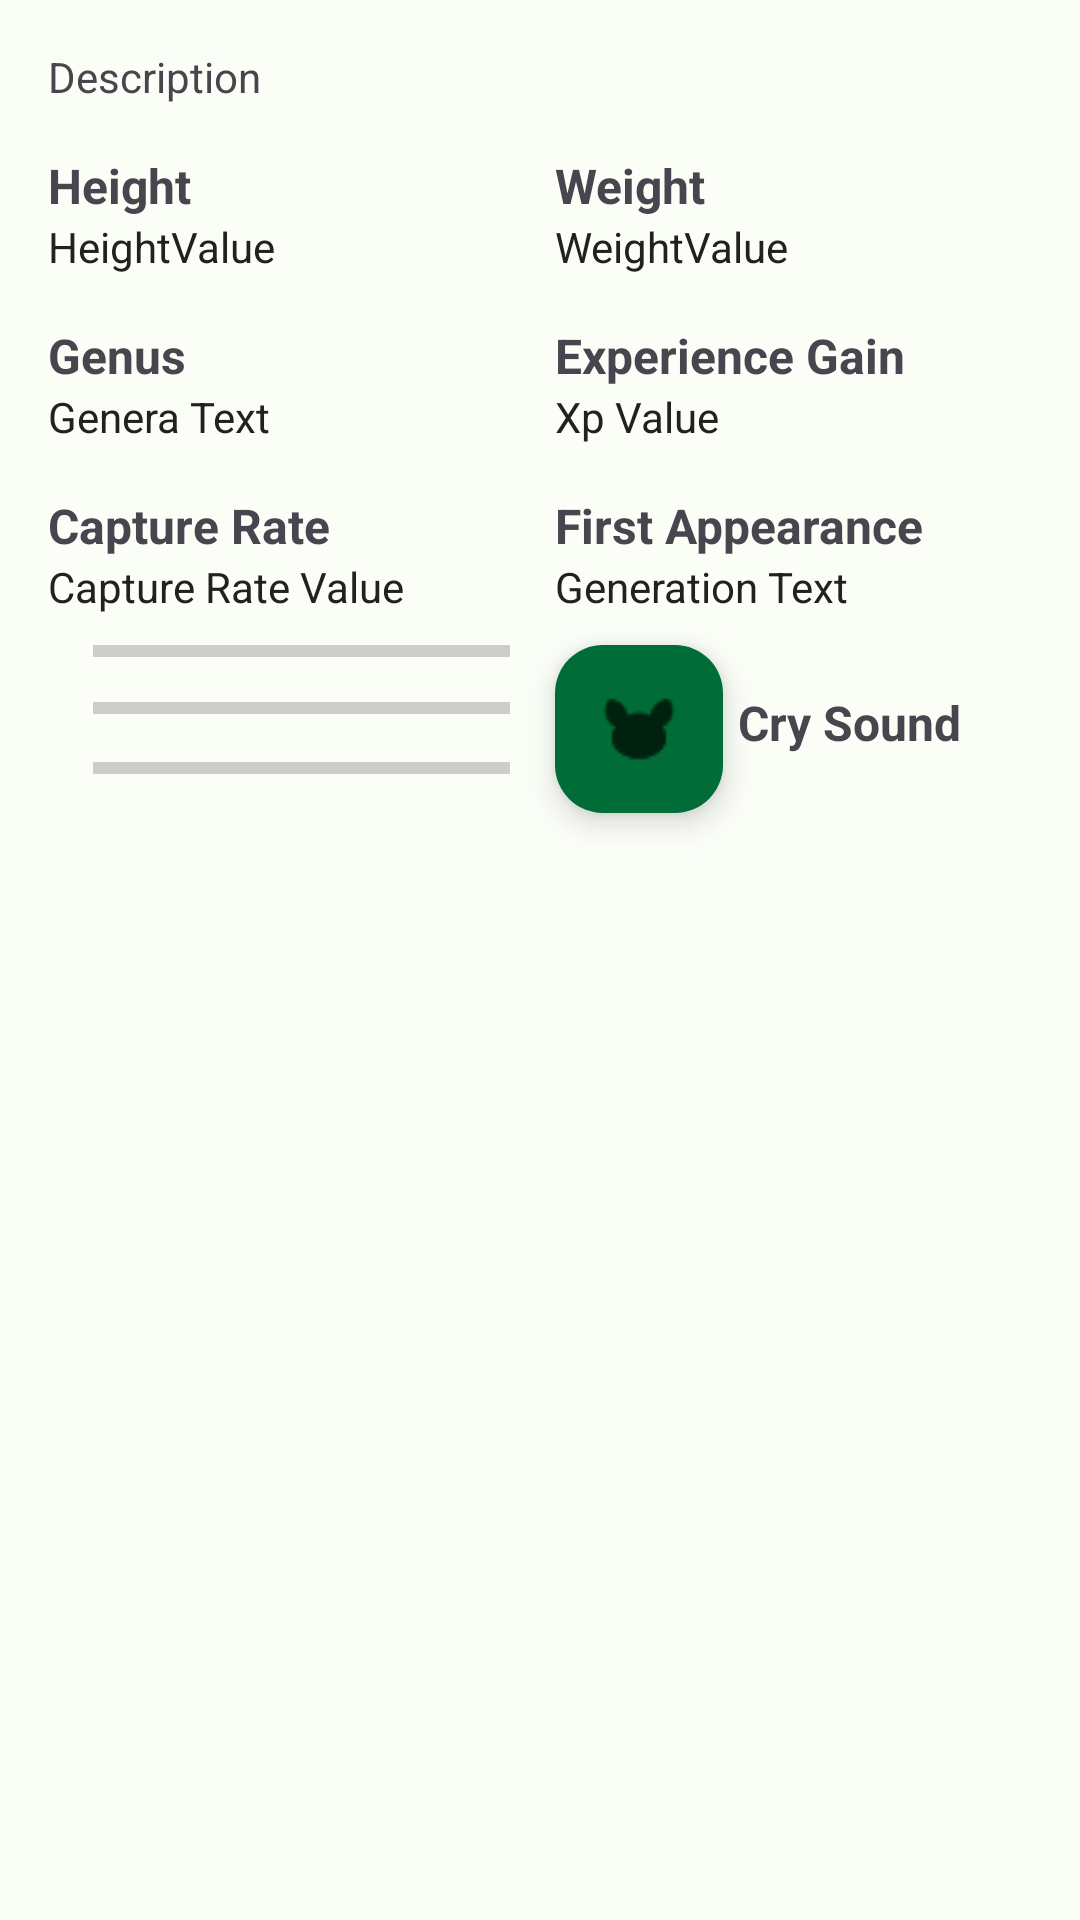

Produce the Android XML layout that renders to this screen, including the resource entries it uses.
<!-- AndroidManifest.xml: application theme AppTheme -->
<!-- res/layout/fragment_info.xml -->
<?xml version="1.0" encoding="utf-8"?>
<androidx.constraintlayout.widget.ConstraintLayout xmlns:android="http://schemas.android.com/apk/res/android"
    xmlns:app="http://schemas.android.com/apk/res-auto"
    android:layout_width="match_parent"
    android:layout_height="match_parent"
    android:padding="16dp">

    <TextView
        android:id="@+id/info_description"
        style="@style/DescriptionTextStyle"
        android:layout_width="0dp"
        android:layout_height="wrap_content"
        android:text="@string/description"
        app:layout_constraintEnd_toEndOf="parent"
        app:layout_constraintStart_toStartOf="parent"
        app:layout_constraintTop_toTopOf="parent" />

    <TextView
        android:id="@+id/height"
        style="@style/LabelTextStyle"
        android:layout_width="0dp"
        android:layout_height="wrap_content"
        android:layout_marginTop="16dp"
        android:text="@string/height"
        app:layout_constraintEnd_toStartOf="@+id/guideline"
        app:layout_constraintStart_toStartOf="parent"
        app:layout_constraintTop_toBottomOf="@+id/info_description" />

    <TextView
        android:id="@+id/weight"
        style="@style/LabelTextStyle"
        android:layout_width="0dp"
        android:layout_height="wrap_content"
        android:layout_marginTop="16dp"
        android:layout_marginStart="5dp"
        android:text="@string/weight"
        app:layout_constraintEnd_toEndOf="parent"
        app:layout_constraintStart_toStartOf="@+id/guideline"
        app:layout_constraintTop_toBottomOf="@+id/info_description" />

    <TextView
        android:id="@+id/height_value"
        style="@style/ValueTextStyle"
        android:layout_width="0dp"
        android:layout_height="wrap_content"
        android:text="@string/heightvalue"
        app:layout_constraintEnd_toStartOf="@+id/guideline"
        app:layout_constraintStart_toStartOf="parent"
        app:layout_constraintTop_toBottomOf="@+id/height" />

    <TextView
        android:id="@+id/weight_value"
        style="@style/ValueTextStyle"
        android:layout_width="0dp"
        android:layout_height="wrap_content"
        android:layout_marginStart="5dp"
        android:text="@string/weightvalue"
        app:layout_constraintEnd_toEndOf="parent"
        app:layout_constraintStart_toStartOf="@+id/guideline"
        app:layout_constraintTop_toBottomOf="@+id/weight" />

    <TextView
        android:id="@+id/genera"
        style="@style/LabelTextStyle"
        android:layout_width="0dp"
        android:layout_height="wrap_content"
        android:layout_marginTop="16dp"
        android:text="@string/genera"
        app:layout_constraintEnd_toEndOf="parent"
        app:layout_constraintStart_toStartOf="parent"
        app:layout_constraintTop_toBottomOf="@+id/height_value" />

    <TextView
        android:id="@+id/genera_value"
        style="@style/ValueTextStyle"
        android:layout_width="0dp"
        android:layout_height="wrap_content"
        android:text="@string/generavalue"
        app:layout_constraintEnd_toEndOf="parent"
        app:layout_constraintStart_toStartOf="parent"
        app:layout_constraintTop_toBottomOf="@+id/genera" />

    <TextView
        android:id="@+id/base_experience"
        style="@style/LabelTextStyle"
        android:layout_width="0dp"
        android:layout_height="wrap_content"
        android:layout_marginTop="16dp"
        android:layout_marginStart="5dp"
        android:text="@string/baseexperience"
        app:layout_constraintEnd_toEndOf="parent"
        app:layout_constraintStart_toStartOf="@id/guideline"
        app:layout_constraintTop_toBottomOf="@+id/weight_value" />

    <TextView
        android:id="@+id/base_experience_value"
        style="@style/ValueTextStyle"
        android:layout_width="0dp"
        android:layout_height="wrap_content"
        android:layout_marginStart="5dp"
        android:text="@string/baseexperiencevalue"
        app:layout_constraintEnd_toEndOf="parent"
        app:layout_constraintStart_toStartOf="@id/guideline"
        app:layout_constraintTop_toBottomOf="@+id/base_experience" />

    <TextView
        android:id="@+id/capture_rate"
        style="@style/LabelTextStyle"
        android:layout_width="0dp"
        android:layout_height="wrap_content"
        android:layout_marginTop="16dp"
        android:text="@string/capturerate"
        app:layout_constraintEnd_toEndOf="@id/guideline"
        app:layout_constraintStart_toStartOf="parent"
        app:layout_constraintTop_toBottomOf="@id/genera_value" />

    <TextView
        android:id="@+id/capture_rate_value"
        style="@style/ValueTextStyle"
        android:layout_width="0dp"
        android:layout_height="wrap_content"
        android:text="@string/captureratevalue"
        app:layout_constraintEnd_toEndOf="@id/guideline"
        app:layout_constraintStart_toStartOf="parent"
        app:layout_constraintTop_toBottomOf="@id/capture_rate" />

    <ImageView
        android:id="@+id/pokeball_icon"
        android:layout_width="15dp"
        android:layout_height="15dp"
        android:layout_marginTop="4dp"
        android:contentDescription="@string/pokeball_icon"
        app:layout_constraintStart_toStartOf="parent"
        app:layout_constraintTop_toBottomOf="@id/capture_rate_value"
        app:srcCompat="@drawable/pokeball_icon" />

    <ImageView
        android:id="@+id/greatball_icon"
        android:layout_width="15dp"
        android:layout_height="15dp"
        android:layout_marginTop="5dp"
        android:contentDescription="@string/greatball_icon"
        app:layout_constraintStart_toStartOf="parent"
        app:layout_constraintTop_toBottomOf="@id/pokeball_icon"
        app:srcCompat="@drawable/greatball_icon" />

    <ImageView
        android:id="@+id/ultraball_icon"
        android:layout_width="15dp"
        android:layout_height="15dp"
        android:layout_marginTop="5dp"
        android:contentDescription="@string/ultraball_icon"
        app:layout_constraintStart_toStartOf="parent"
        app:layout_constraintTop_toBottomOf="@id/greatball_icon"
        app:srcCompat="@drawable/ultraball_icon" />


    <ProgressBar
        android:id="@+id/pokeball_rate"
        style="?android:attr/progressBarStyleHorizontal"
        android:layout_width="0dp"
        android:layout_height="wrap_content"
        android:layout_marginTop="4dp"
        android:layout_marginEnd="10dp"
        android:max="255"
        app:layout_constraintEnd_toEndOf="@id/guideline"
        app:layout_constraintStart_toEndOf="@id/pokeball_icon"
        app:layout_constraintTop_toBottomOf="@+id/capture_rate_value" />

    <ProgressBar
        android:id="@+id/greatball_rate"
        style="?android:attr/progressBarStyleHorizontal"
        android:layout_width="0dp"
        android:layout_height="wrap_content"
        android:layout_marginTop="3dp"
        android:layout_marginEnd="10dp"
        android:max="200"
        app:layout_constraintEnd_toEndOf="@id/guideline"
        app:layout_constraintStart_toEndOf="@id/greatball_icon"
        app:layout_constraintTop_toBottomOf="@+id/pokeball_rate" />

    <ProgressBar
        android:id="@+id/ultraball_rate"
        style="?android:attr/progressBarStyleHorizontal"
        android:layout_width="0dp"
        android:layout_height="wrap_content"
        android:layout_marginTop="4dp"
        android:layout_marginEnd="10dp"
        android:max="150"
        app:layout_constraintEnd_toEndOf="@id/guideline"
        app:layout_constraintStart_toEndOf="@id/ultraball_icon"
        app:layout_constraintTop_toBottomOf="@+id/greatball_rate" />


    <TextView
        android:id="@+id/generation_debut"
        android:layout_width="0dp"
        android:layout_height="wrap_content"
        android:layout_marginStart="5dp"
        android:text="@string/generation_debut"
        style="@style/LabelTextStyle"
        android:layout_marginTop="16dp"
        app:layout_constraintStart_toStartOf="@id/guideline"
        app:layout_constraintTop_toBottomOf="@id/base_experience_value"
        app:layout_constraintEnd_toEndOf="parent"/>

    <TextView
        android:id="@+id/generation_text"
        android:layout_width="0dp"
        android:layout_marginStart="5dp"
        android:layout_height="wrap_content"
        android:text="@string/generation_text"
        style="@style/ValueTextStyle"
        app:layout_constraintStart_toStartOf="@id/guideline"
        app:layout_constraintEnd_toEndOf="parent"
        app:layout_constraintTop_toBottomOf="@id/generation_debut"/>

    <androidx.constraintlayout.widget.Guideline
        android:id="@+id/guideline"
        android:layout_width="wrap_content"
        android:layout_height="wrap_content"
        android:orientation="vertical"
        app:layout_constraintGuide_percent="0.5" />

    <TextView
        android:id="@+id/cry_title"
        android:layout_width="0dp"
        android:layout_height="wrap_content"
        android:layout_marginStart="5dp"
        android:layout_marginTop="25dp"
        android:text="@string/cry_sound"
        style="@style/LabelTextStyle"
        app:layout_constraintTop_toBottomOf="@id/generation_text"
        app:layout_constraintStart_toEndOf="@id/cry_play_button"
        app:layout_constraintEnd_toEndOf="parent"/>

    <com.google.android.material.floatingactionbutton.FloatingActionButton
        android:id="@+id/cry_play_button"
        android:layout_width="wrap_content"
        android:layout_height="wrap_content"
        android:layout_marginStart="5dp"
        android:layout_marginTop="10dp"
        android:backgroundTint="?attr/colorPrimary"
        android:contentDescription="@string/cry_play_button"
        android:elevation="15dp"
        android:src="@drawable/cry_icon"
        app:layout_constraintStart_toEndOf="@id/guideline"
        app:layout_constraintTop_toBottomOf="@id/generation_text" />

</androidx.constraintlayout.widget.ConstraintLayout>
<!-- resources referenced by this layout -->
<resources>
  <string name="baseexperience">Experience Gain</string>
  <string name="baseexperiencevalue">Xp Value</string>
  <string name="capturerate">Capture Rate</string>
  <string name="captureratevalue">Capture Rate Value</string>
  <string name="cry_play_button">Cry Play</string>
  <string name="cry_sound">Cry Sound</string>
  <string name="description">Description</string>
  <string name="genera">Genus</string>
  <string name="generation_debut">First Appearance</string>
  <string name="generation_text">Generation Text</string>
  <string name="generavalue">Genera Text</string>
  <string name="greatball_icon">Greatball icon</string>
  <string name="height">Height</string>
  <string name="heightvalue">HeightValue</string>
  <string name="pokeball_icon">pokeball icon</string>
  <string name="ultraball_icon">Ultraball icon</string>
  <string name="weight">Weight</string>
  <string name="weightvalue">WeightValue</string>
  <style name="DescriptionTextStyle" parent="android:Widget.TextView">
          <item name="android:textSize">14sp</item>
      </style>
  <style name="LabelTextStyle" parent="android:Widget.TextView">
          <item name="android:textStyle">bold</item>
          <item name="android:textSize">16sp</item>
      </style>
  <style name="ValueTextStyle" parent="android:Widget.TextView">
          <item name="android:textSize">14sp</item>
          <item name="android:textColor">@color/theme_light_value_text</item>
      </style>
  <color name="theme_light_value_text">#212121</color>
  <color name="md_theme_light_primary">#006D39</color>
  <color name="md_theme_light_onPrimary">#FFFFFF</color>
  <color name="md_theme_light_primaryContainer">#9AF6B3</color>
  <color name="md_theme_light_onPrimaryContainer">#00210D</color>
  <color name="md_theme_light_secondary">#4F6353</color>
  <color name="md_theme_light_onSecondary">#FFFFFF</color>
  <color name="md_theme_light_secondaryContainer">#D2E8D3</color>
  <color name="md_theme_light_onSecondaryContainer">#0D1F13</color>
  <color name="md_theme_light_tertiary">#3A646F</color>
  <color name="md_theme_light_onTertiary">#FFFFFF</color>
  <color name="md_theme_light_tertiaryContainer">#BEEAF6</color>
  <color name="md_theme_light_onTertiaryContainer">#001F26</color>
  <color name="md_theme_light_error">#BA1A1A</color>
  <color name="md_theme_light_errorContainer">#FFDAD6</color>
  <color name="md_theme_light_onError">#FFFFFF</color>
  <color name="md_theme_light_onErrorContainer">#410002</color>
  <color name="md_theme_light_background">#FBFDF7</color>
  <color name="md_theme_light_onBackground">#191C19</color>
  <color name="md_theme_light_surface">#FBFDF7</color>
  <color name="md_theme_light_onSurface">#191C19</color>
  <color name="md_theme_light_surfaceVariant">#DDE5DB</color>
  <color name="md_theme_light_onSurfaceVariant">#414941</color>
  <color name="md_theme_light_outline">#717971</color>
  <color name="md_theme_light_inverseOnSurface">#F0F1EC</color>
  <color name="md_theme_light_inverseSurface">#2E312E</color>
  <color name="md_theme_light_inversePrimary">#7FDA99</color>
</resources>
